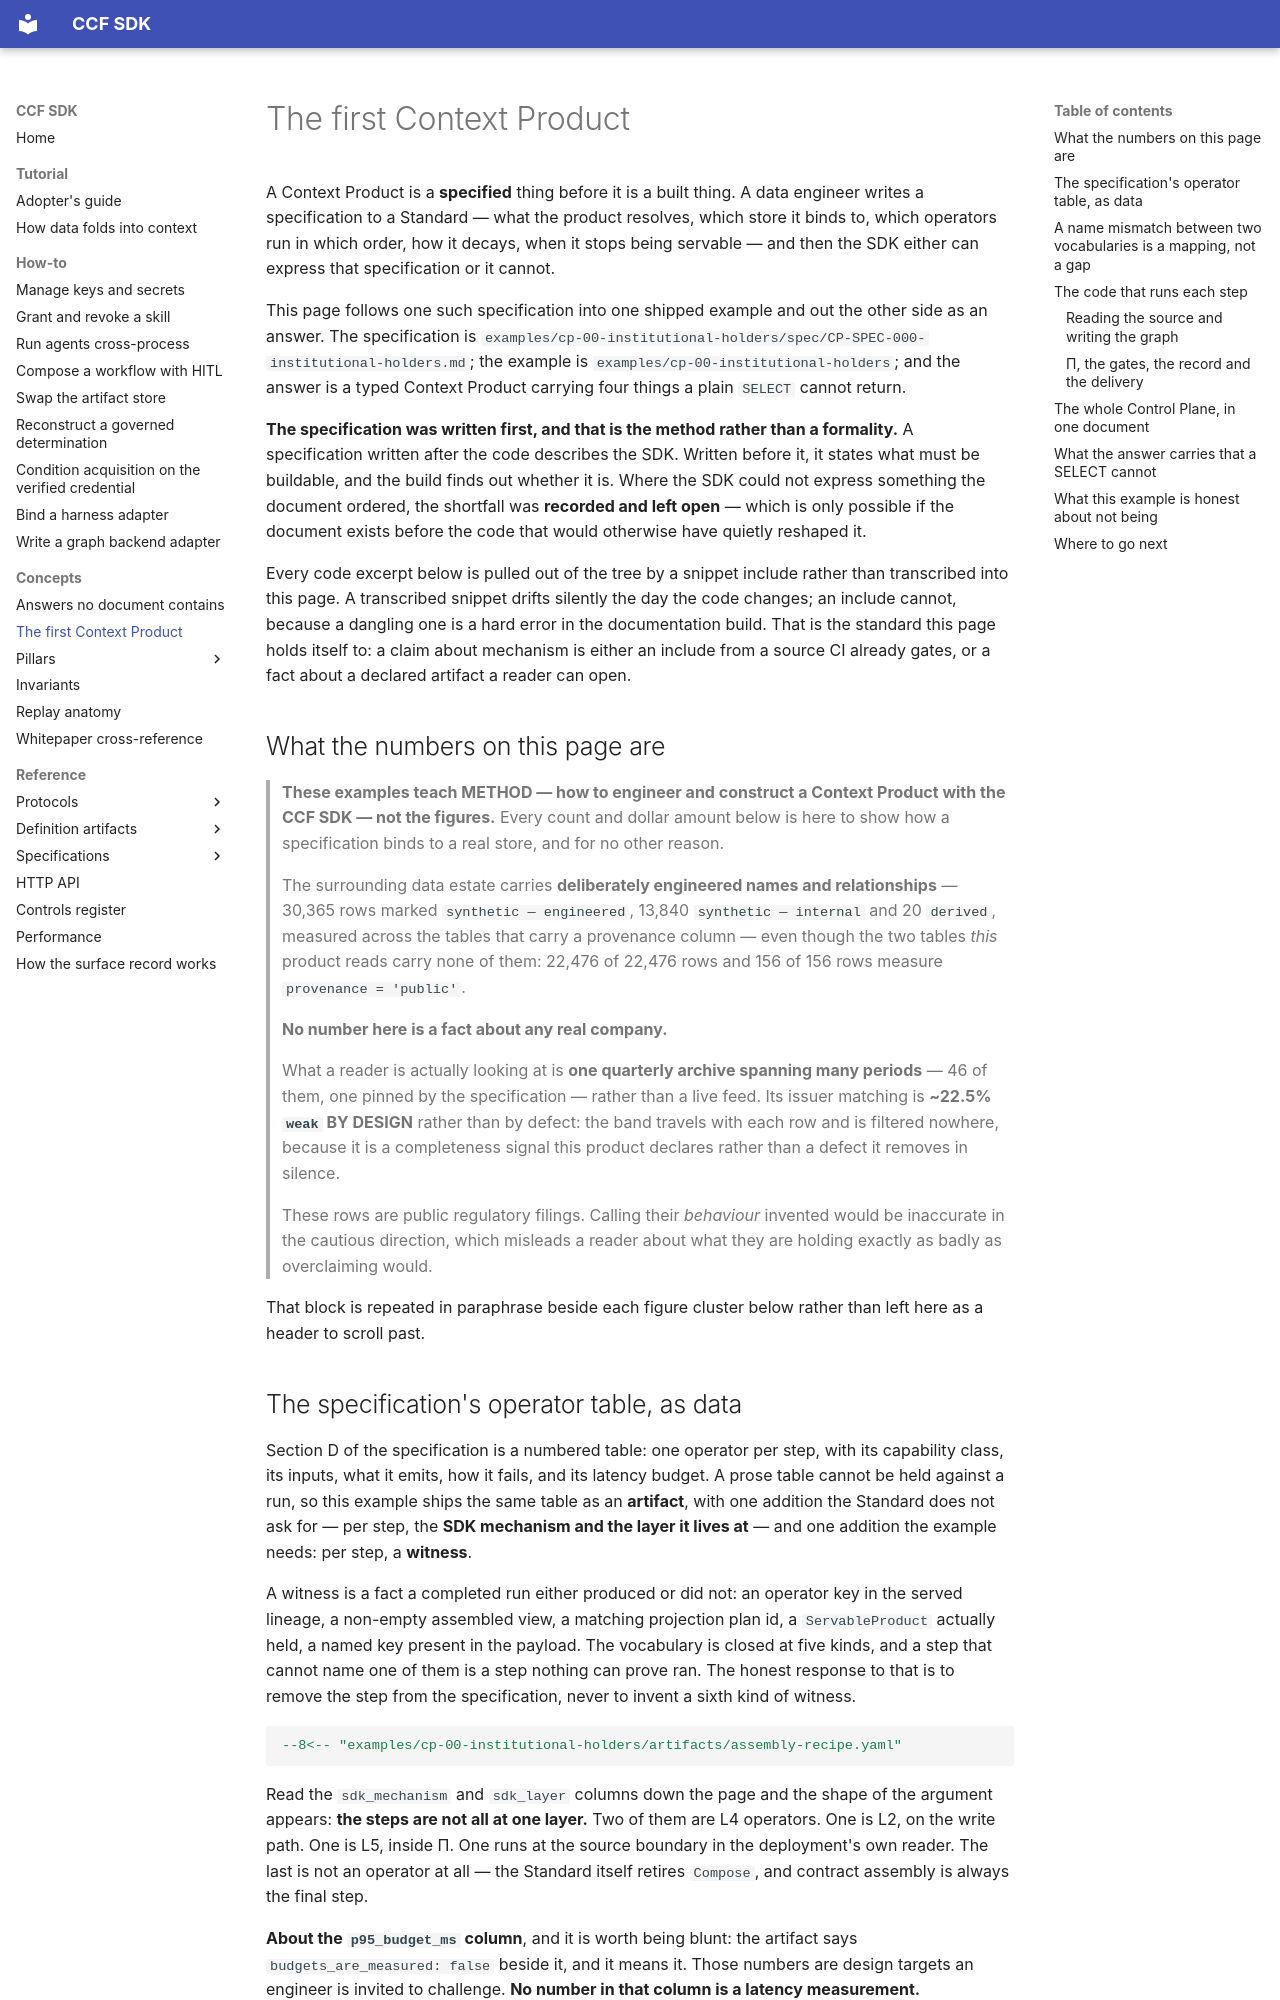

repository: scorpioanil-GCP/ccf_demo · page: concepts/the-first-context-product/index.html · generator: mkdocs

# The first Context Product

A Context Product is a **specified** thing before it is a built thing. A data
engineer writes a specification to a Standard — what the product resolves, which
store it binds to, which operators run in which order, how it decays, when it
stops being servable — and then the SDK either can express that specification or
it cannot.

This page follows one such specification into one shipped example and out the
other side as an answer. The specification is
`examples/cp-00-institutional-holders/spec/CP-SPEC-000-institutional-holders.md`;
the example is `examples/cp-00-institutional-holders`; and the answer is a typed
Context Product carrying four things a plain `SELECT` cannot return.

**The specification was written first, and that is the method rather than a
formality.** A specification written after the code describes the SDK. Written
before it, it states what must be buildable, and the build finds out whether it
is. Where the SDK could not express something the document ordered, the shortfall
was **recorded and left open** — which is only possible if the document exists
before the code that would otherwise have quietly reshaped it.

Every code excerpt below is pulled out of the tree by a snippet include rather
than transcribed into this page. A transcribed snippet drifts silently the day
the code changes; an include cannot, because a dangling one is a hard error in
the documentation build. That is the standard this page holds itself to: a claim
about mechanism is either an include from a source CI already gates, or a fact
about a declared artifact a reader can open.

## What the numbers on this page are

> **These examples teach METHOD — how to engineer and construct a Context Product with the CCF SDK — not the figures.** Every count and dollar amount below is here to show how a specification binds to a real store, and for no other reason.
>
> The surrounding data estate carries **deliberately engineered names and relationships** — 30,365 rows marked `synthetic — engineered`, 13,840 `synthetic — internal` and 20 `derived`, measured across the tables that carry a provenance column — even though the two tables *this* product reads carry none of them: 22,476 of 22,476 rows and 156 of 156 rows measure `provenance = 'public'`.
>
> **No number here is a fact about any real company.**
>
> What a reader is actually looking at is **one quarterly archive spanning many periods** — 46 of them, one pinned by the specification — rather than a live feed.
> Its issuer matching is **~22.5% `weak` BY DESIGN** rather than by defect: the band travels with each row and is filtered nowhere, because it is a completeness signal this product declares rather than a defect it removes in silence.
>
> These rows are public regulatory filings. Calling their *behaviour* invented
> would be inaccurate in the cautious direction, which misleads a reader about
> what they are holding exactly as badly as overclaiming would.

That block is repeated in paraphrase beside each figure cluster below rather
than left here as a header to scroll past.
